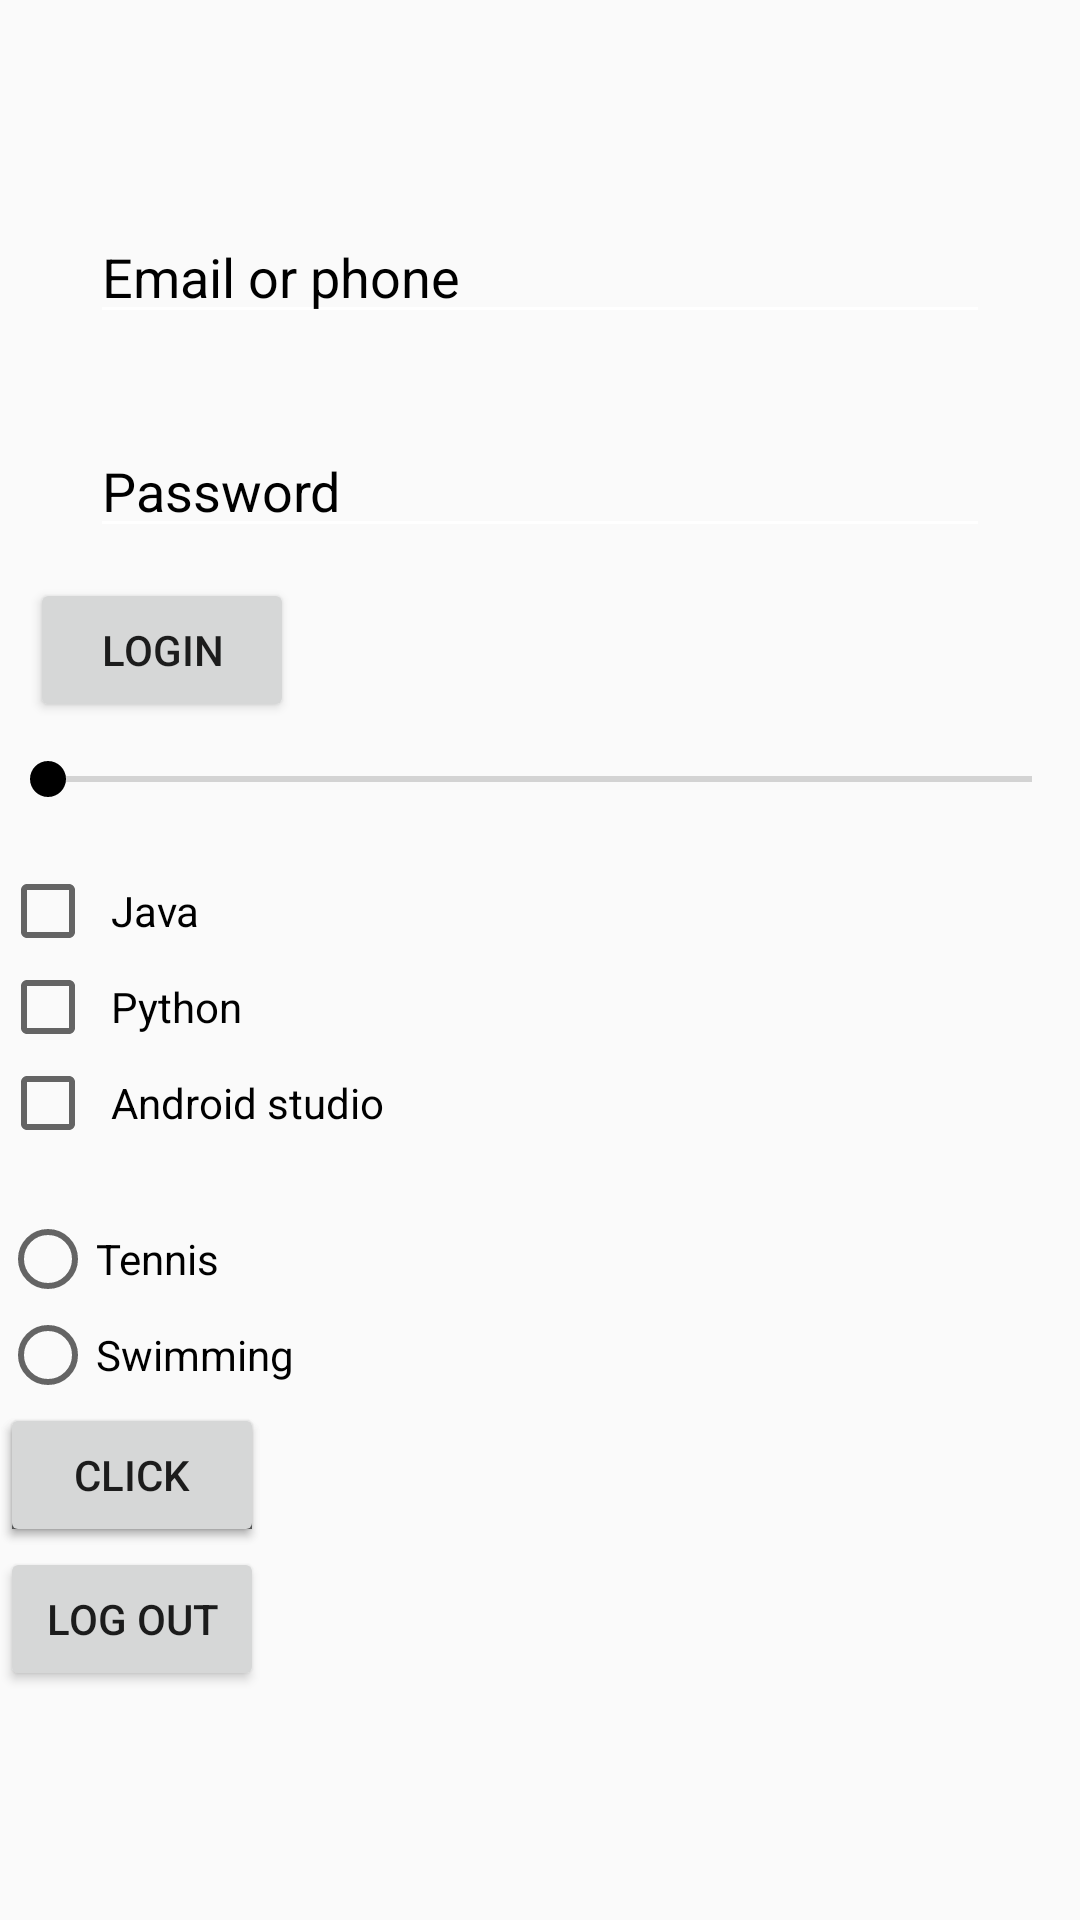

Produce the Android XML layout that renders to this screen, including the resource entries it uses.
<!-- AndroidManifest.xml: application theme AppTheme -->
<!-- res/layout/activity_view_binding.xml -->
<?xml version="1.0" encoding="utf-8"?>
<RelativeLayout xmlns:android="http://schemas.android.com/apk/res/android"
    xmlns:app="http://schemas.android.com/apk/res-auto"
    xmlns:tools="http://schemas.android.com/tools"
    android:layout_width="match_parent"
    android:layout_height="match_parent"
    tools:context=".ViewBindingActivity">


    <EditText

        android:id="@+id/name"
        android:layout_width="300dp"
        android:layout_height="wrap_content"

        android:layout_centerHorizontal="true"
        android:layout_marginTop="70dp"
        android:autofillHints="User name"


        android:hint="@string/email_or_phone"
        android:backgroundTint="@color/white"
        android:inputType="text"
        android:paddingTop="10dp"
        android:textColorHint="@color/black"
        tools:ignore="LabelFor">

    </EditText>

    <EditText

        android:id="@+id/password"
        android:layout_width="300dp"
        android:layout_height="wrap_content"
        android:layout_below="@id/name"
        android:layout_centerHorizontal="true"
        android:layout_marginTop="30dp"
        android:autofillHints="Password"
        android:hint="@string/password"
        android:inputType="textPassword"
        android:paddingTop="10dp"
        android:textColorHint="@color/black"
        android:backgroundTint="@color/white"
        tools:ignore="LabelFor">

    </EditText>


    <Button
        android:id="@+id/button_login"
        android:layout_width="wrap_content"
        android:layout_height="wrap_content"
        android:layout_below="@id/password"
        android:layout_margin="10dp"

        android:text="@string/login">

    </Button>

    <SeekBar
        android:layout_width="match_parent"
        android:layout_height="wrap_content"
        android:layout_below="@id/button_login"
        android:id="@+id/seekBarBindingView"

        android:min="0"
        android:max="100"
        >

    </SeekBar>

    <TextView
        android:layout_width="wrap_content"
        android:layout_height="wrap_content"
        android:id="@+id/txtSeekBarBindingView"
        android:layout_below="@id/seekBarBindingView"
        android:layout_alignStart="@id/seekBarBindingView">

    </TextView>

    <CheckBox
        android:layout_width="wrap_content"
        android:layout_height="wrap_content"
        android:id="@+id/checkBoxViewBindingJava"
        android:checked="false"
        android:layout_below="@id/txtSeekBarBindingView"
        android:paddingHorizontal="5dp"
        android:text="@string/java"
        >

    </CheckBox>

    <CheckBox
        android:layout_width="wrap_content"
        android:layout_height="wrap_content"
        android:id="@+id/checkBoxViewBindingPython"
        android:checked="false"
        android:layout_below="@id/checkBoxViewBindingJava"
        android:text="@string/python"
        android:paddingHorizontal="5dp"
        >

    </CheckBox>

    <CheckBox
        android:layout_width="wrap_content"
        android:layout_height="wrap_content"
        android:id="@+id/checkBoxViewBindingAndroid"
        android:checked="false"
        android:layout_below="@id/checkBoxViewBindingPython"
        android:text="@string/android_studio"
        android:paddingHorizontal="5dp"
        >

    </CheckBox>

    <RadioGroup
        android:layout_width="match_parent"
        android:layout_height="wrap_content"
        android:id="@+id/radioGroupViewBinding"
        android:layout_below="@id/checkBoxViewBindingAndroid"
        android:layout_marginTop="20dp">
        <RadioButton
            android:layout_width="match_parent"
            android:layout_height="wrap_content"
            android:id="@+id/btnRadioTennisViewBinding"
            android:text="@string/tennis"/>

        <RadioButton
            android:layout_width="match_parent"
            android:layout_height="wrap_content"
            android:id="@+id/btnRadioSwimmingViewBinding"
            android:text="@string/swimming"/>
    </RadioGroup>

    <Spinner
        android:layout_below="@id/radioGroupViewBinding"
        android:id="@+id/planets_spinner"
        android:layout_width="match_parent"
        android:layout_height="wrap_content"
        android:background="@color/colorPrimary"/>

    <ToggleButton

        android:layout_below="@id/planets_spinner"
        android:layout_width="wrap_content"
        android:layout_height="wrap_content"
        android:id="@+id/ToggleState"/>

    <Button
        android:id="@+id/comeback"
        android:layout_width="wrap_content"
        android:layout_height="wrap_content"
        android:layout_below="@id/planets_spinner"
        android:text="@string/click"
        />

    <Button
        android:layout_width="wrap_content"
        android:layout_height="wrap_content"
        android:text="@string/log_out"
        android:layout_below="@id/comeback"
        android:id="@+id/logOut"/>


</RelativeLayout>
<!-- resources referenced by this layout -->
<resources>
  <color name="black">#FF000000</color>
  <color name="colorPrimary">#48BF91</color>
  <color name="white">#FFFFFFFF</color>
  <string name="android_studio">Android studio</string>
  <string name="click">Click</string>
  <string name="email_or_phone">Email or phone</string>
  <string name="java">Java</string>
  <string name="log_out">Log out</string>
  <string name="login">Login</string>
  <string name="password">Password</string>
  <string name="python">Python</string>
  <string name="swimming">Swimming</string>
  <string name="tennis">Tennis</string>
  <style name="AppTheme" parent="Theme.AppCompat.Light.DarkActionBar">
          <item name="colorPrimary">@color/colorPrimary</item>
          <item name="colorPrimaryDark">@color/black</item>
          <item name="colorAccent">@color/black</item>
      </style>
</resources>
